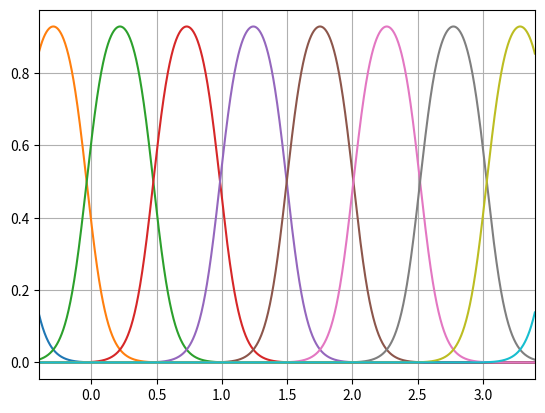

Here is the Python script that generated this plot:
import numpy as np
import matplotlib.pyplot as plt


def getProMPBasis(dt, nSteps, n_of_basis, bandwidth):
    nBasis = n_of_basis
    time = np.arange(dt, nSteps * dt, dt)
    assert nSteps == len(time)
    Ts = nSteps * dt - dt

    C = np.zeros(nBasis)  # Basis function centres
    H = np.zeros(nBasis)  # Basis function bandwidths

    # for i in range(nBasis):
    #     C[i] = -2 * bandwidth + (Ts + 4 * bandwidth) / nBasis * i
    C = np.linspace(0 - 2 * bandwidth, Ts + 2 * bandwidth, nBasis)
    # for i in range(nBasis):
    #     H[i] = bandwidth ** 2

    Phi = np.zeros((nBasis, nSteps))

    for k, time_k in enumerate(time):
        for j in range(nBasis):
            Phi[j, k] = np.exp(-.5 * (time_k - C[j]) ** 2 / bandwidth ** 2)  # Basis function activation over time
    for k in range(Phi.shape[1]):
        Phi[:, k] = (Phi[:, k]) / np.sum(Phi[:, k])  # Normalize basis functions and weight by canonical state

    return Phi


if __name__ == '__main__':
    dt = 0.002
    nBasis = 10
    bandwidth = 0.2
    time = np.arange(-2*bandwidth, 3+2*bandwidth, dt)
    nSteps = len(time)
    Phi = getProMPBasis(dt, nSteps, nBasis, bandwidth)

    fig0, ax0 = plt.subplots(1)
    for ii in range(Phi.shape[0]):
        ax0.plot(time, Phi[ii])
    # ax0.plot(time, sum(Phi[i] for i in range(Phi.shape[0])))

    plt.xlim(-2*bandwidth, 3+2*bandwidth)
    plt.grid()
    #plt.savefig("ProMP_basis_function.pdf")
    plt.show()
